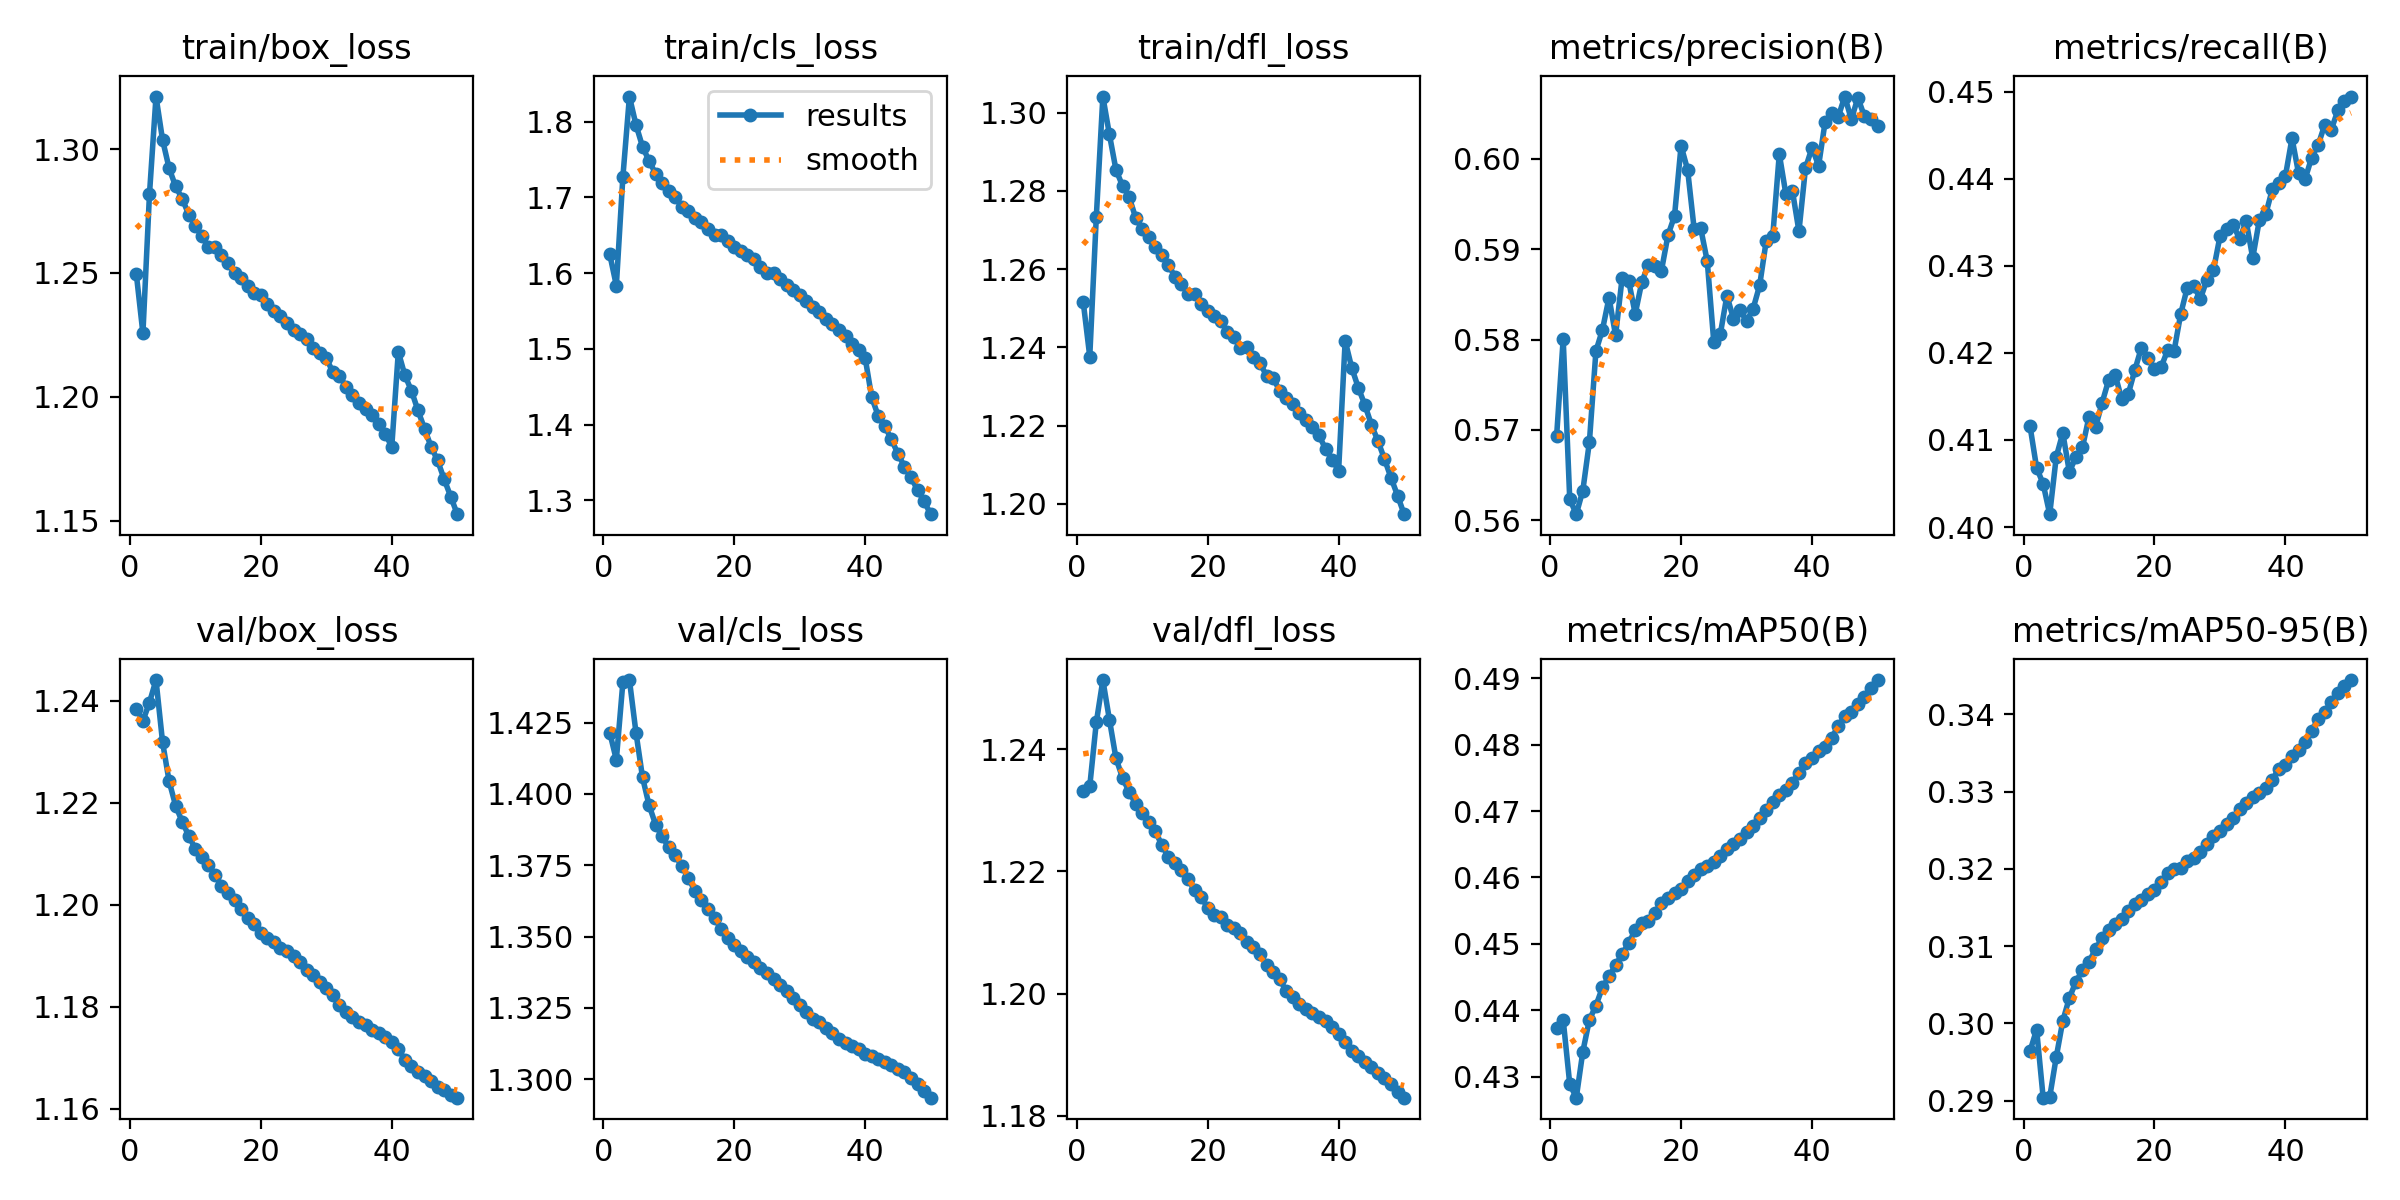

The table this chart was drawn from, first rows:
epoch, time, train/box_loss, train/cls_loss, train/dfl_loss, metrics/precision(B), metrics/recall(B), metrics/mAP50(B), metrics/mAP50-95(B), val/box_loss, val/cls_loss, val/dfl_loss, lr/pg0, lr/pg1, lr/pg2, lr/pg3, lr/pg4, lr/pg5, lr/pg6, lr/pg7
1, 1138, 1.249, 1.625, 1.252, 0.5694, 0.4116, 0.4373, 0.2964, 1.238, 1.421, 1.233, 0.009999, 0.003333, 0.009999, 0.003333, 0.009999, 0.003333, 0.009999, 0.003333
2, 2108, 1.226, 1.584, 1.238, 0.5801, 0.4068, 0.4385, 0.2992, 1.236, 1.412, 1.234, 0.0196, 0.006534, 0.0196, 0.006534, 0.0196, 0.006534, 0.0196, 0.006534
3, 3011, 1.282, 1.727, 1.273, 0.5623, 0.405, 0.4289, 0.2904, 1.24, 1.439, 1.244, 0.02881, 0.009604, 0.02881, 0.009604, 0.02881, 0.009604, 0.02881, 0.009604
4, 3894, 1.321, 1.833, 1.304, 0.5607, 0.4015, 0.4268, 0.2905, 1.244, 1.44, 1.251, 0.02822, 0.009406, 0.02822, 0.009406, 0.02822, 0.009406, 0.02822, 0.009406
5, 4774, 1.304, 1.796, 1.294, 0.5633, 0.4081, 0.4338, 0.2956, 1.232, 1.421, 1.245, 0.02762, 0.009208, 0.02762, 0.009208, 0.02762, 0.009208, 0.02762, 0.009208
6, 5654, 1.292, 1.767, 1.285, 0.5686, 0.4108, 0.4385, 0.3003, 1.224, 1.406, 1.239, 0.02703, 0.00901, 0.02703, 0.00901, 0.02703, 0.00901, 0.02703, 0.00901
7, 6535, 1.285, 1.748, 1.281, 0.5787, 0.4063, 0.4407, 0.3033, 1.219, 1.396, 1.235, 0.02644, 0.008812, 0.02644, 0.008812, 0.02644, 0.008812, 0.02644, 0.008812
8, 7415, 1.28, 1.731, 1.279, 0.5811, 0.408, 0.4434, 0.3054, 1.216, 1.389, 1.233, 0.02584, 0.008614, 0.02584, 0.008614, 0.02584, 0.008614, 0.02584, 0.008614
9, 8295, 1.274, 1.718, 1.273, 0.5846, 0.4092, 0.4451, 0.3069, 1.214, 1.385, 1.231, 0.02525, 0.008416, 0.02525, 0.008416, 0.02525, 0.008416, 0.02525, 0.008416
10, 9176, 1.269, 1.709, 1.27, 0.5805, 0.4127, 0.4468, 0.308, 1.211, 1.381, 1.23, 0.02465, 0.008218, 0.02465, 0.008218, 0.02465, 0.008218, 0.02465, 0.008218
11, 10056, 1.265, 1.701, 1.268, 0.5868, 0.4115, 0.4484, 0.3096, 1.209, 1.378, 1.228, 0.02406, 0.00802, 0.02406, 0.00802, 0.02406, 0.00802, 0.02406, 0.00802
12, 10938, 1.26, 1.687, 1.266, 0.5865, 0.4143, 0.4501, 0.311, 1.208, 1.375, 1.227, 0.02347, 0.007822, 0.02347, 0.007822, 0.02347, 0.007822, 0.02347, 0.007822
13, 11820, 1.26, 1.682, 1.264, 0.5828, 0.4169, 0.452, 0.3121, 1.206, 1.37, 1.224, 0.02287, 0.007624, 0.02287, 0.007624, 0.02287, 0.007624, 0.02287, 0.007624
14, 12701, 1.257, 1.673, 1.261, 0.5863, 0.4175, 0.4532, 0.3129, 1.204, 1.366, 1.222, 0.02228, 0.007426, 0.02228, 0.007426, 0.02228, 0.007426, 0.02228, 0.007426
15, 13581, 1.254, 1.667, 1.258, 0.5883, 0.4147, 0.4535, 0.3135, 1.202, 1.363, 1.221, 0.02168, 0.007228, 0.02168, 0.007228, 0.02168, 0.007228, 0.02168, 0.007228
16, 14461, 1.25, 1.658, 1.256, 0.5882, 0.4153, 0.4547, 0.3146, 1.201, 1.36, 1.22, 0.02109, 0.00703, 0.02109, 0.00703, 0.02109, 0.00703, 0.02109, 0.00703
17, 15342, 1.248, 1.65, 1.254, 0.5876, 0.418, 0.4562, 0.3154, 1.199, 1.357, 1.219, 0.0205, 0.006832, 0.0205, 0.006832, 0.0205, 0.006832, 0.0205, 0.006832
18, 16222, 1.245, 1.65, 1.254, 0.5915, 0.4206, 0.4569, 0.316, 1.197, 1.353, 1.217, 0.0199, 0.006634, 0.0199, 0.006634, 0.0199, 0.006634, 0.0199, 0.006634
19, 17102, 1.242, 1.642, 1.251, 0.5937, 0.4194, 0.4576, 0.3167, 1.196, 1.35, 1.216, 0.01931, 0.006436, 0.01931, 0.006436, 0.01931, 0.006436, 0.01931, 0.006436
20, 17984, 1.241, 1.634, 1.249, 0.6014, 0.4182, 0.4583, 0.3172, 1.194, 1.347, 1.214, 0.01871, 0.006238, 0.01871, 0.006238, 0.01871, 0.006238, 0.01871, 0.006238
21, 18864, 1.238, 1.63, 1.248, 0.5988, 0.4183, 0.4594, 0.3184, 1.194, 1.345, 1.213, 0.01812, 0.00604, 0.01812, 0.00604, 0.01812, 0.00604, 0.01812, 0.00604
22, 19745, 1.235, 1.624, 1.247, 0.5922, 0.4203, 0.4604, 0.3194, 1.193, 1.343, 1.212, 0.01753, 0.005842, 0.01753, 0.005842, 0.01753, 0.005842, 0.01753, 0.005842
23, 20626, 1.233, 1.618, 1.244, 0.5923, 0.4203, 0.4612, 0.32, 1.192, 1.341, 1.211, 0.01693, 0.005644, 0.01693, 0.005644, 0.01693, 0.005644, 0.01693, 0.005644
24, 21507, 1.23, 1.609, 1.243, 0.5887, 0.4245, 0.4617, 0.3201, 1.191, 1.339, 1.211, 0.01634, 0.005446, 0.01634, 0.005446, 0.01634, 0.005446, 0.01634, 0.005446
25, 22388, 1.227, 1.6, 1.24, 0.5797, 0.4275, 0.4624, 0.3211, 1.19, 1.337, 1.21, 0.01574, 0.005248, 0.01574, 0.005248, 0.01574, 0.005248, 0.01574, 0.005248
26, 23267, 1.225, 1.6, 1.24, 0.5806, 0.4277, 0.4633, 0.3215, 1.189, 1.335, 1.208, 0.01515, 0.00505, 0.01515, 0.00505, 0.01515, 0.00505, 0.01515, 0.00505
27, 24147, 1.223, 1.592, 1.238, 0.5849, 0.4262, 0.4643, 0.3222, 1.187, 1.333, 1.208, 0.01456, 0.004852, 0.01456, 0.004852, 0.01456, 0.004852, 0.01456, 0.004852
28, 25026, 1.22, 1.584, 1.236, 0.5823, 0.4284, 0.465, 0.3232, 1.186, 1.331, 1.206, 0.01396, 0.004654, 0.01396, 0.004654, 0.01396, 0.004654, 0.01396, 0.004654
29, 25907, 1.218, 1.577, 1.233, 0.5833, 0.4295, 0.4658, 0.3242, 1.185, 1.329, 1.205, 0.01337, 0.004456, 0.01337, 0.004456, 0.01337, 0.004456, 0.01337, 0.004456
30, 26788, 1.216, 1.571, 1.232, 0.582, 0.4334, 0.4668, 0.3249, 1.184, 1.326, 1.204, 0.01277, 0.004258, 0.01277, 0.004258, 0.01277, 0.004258, 0.01277, 0.004258
31, 27668, 1.21, 1.563, 1.229, 0.5834, 0.4342, 0.4677, 0.3258, 1.182, 1.324, 1.202, 0.01218, 0.00406, 0.01218, 0.00406, 0.01218, 0.00406, 0.01218, 0.00406
32, 28548, 1.209, 1.556, 1.227, 0.586, 0.4347, 0.4689, 0.3266, 1.18, 1.321, 1.2, 0.01159, 0.003862, 0.01159, 0.003862, 0.01159, 0.003862, 0.01159, 0.003862
33, 29429, 1.204, 1.549, 1.225, 0.5909, 0.4331, 0.4702, 0.3277, 1.179, 1.32, 1.199, 0.01099, 0.003664, 0.01099, 0.003664, 0.01099, 0.003664, 0.01099, 0.003664
34, 30310, 1.201, 1.539, 1.223, 0.5914, 0.4351, 0.4714, 0.3286, 1.178, 1.318, 1.198, 0.0104, 0.003466, 0.0104, 0.003466, 0.0104, 0.003466, 0.0104, 0.003466
35, 31193, 1.198, 1.534, 1.222, 0.6005, 0.4309, 0.4724, 0.3292, 1.177, 1.316, 1.197, 0.009804, 0.003268, 0.009804, 0.003268, 0.009804, 0.003268, 0.009804, 0.003268
36, 32075, 1.195, 1.525, 1.22, 0.5961, 0.4352, 0.4732, 0.3298, 1.176, 1.314, 1.197, 0.00921, 0.00307, 0.00921, 0.00307, 0.00921, 0.00307, 0.00921, 0.00307
37, 32956, 1.193, 1.517, 1.218, 0.5965, 0.436, 0.4743, 0.3305, 1.176, 1.313, 1.196, 0.008616, 0.002872, 0.008616, 0.002872, 0.008616, 0.002872, 0.008616, 0.002872
38, 33837, 1.189, 1.507, 1.214, 0.592, 0.4388, 0.4758, 0.3315, 1.175, 1.311, 1.196, 0.008022, 0.002674, 0.008022, 0.002674, 0.008022, 0.002674, 0.008022, 0.002674
39, 34718, 1.185, 1.499, 1.211, 0.599, 0.4395, 0.4772, 0.333, 1.174, 1.311, 1.195, 0.007428, 0.002476, 0.007428, 0.002476, 0.007428, 0.002476, 0.007428, 0.002476
40, 35600, 1.18, 1.488, 1.209, 0.6012, 0.4403, 0.4779, 0.3335, 1.173, 1.309, 1.193, 0.006834, 0.002278, 0.006834, 0.002278, 0.006834, 0.002278, 0.006834, 0.002278
41, 36489, 1.218, 1.436, 1.242, 0.5992, 0.4446, 0.4791, 0.3346, 1.172, 1.308, 1.192, 0.00624, 0.00208, 0.00624, 0.00208, 0.00624, 0.00208, 0.00624, 0.00208
42, 37382, 1.209, 1.411, 1.235, 0.6041, 0.4406, 0.4797, 0.3353, 1.17, 1.307, 1.191, 0.005646, 0.001882, 0.005646, 0.001882, 0.005646, 0.001882, 0.005646, 0.001882
43, 38271, 1.202, 1.398, 1.23, 0.6051, 0.44, 0.481, 0.3364, 1.168, 1.306, 1.19, 0.005052, 0.001684, 0.005052, 0.001684, 0.005052, 0.001684, 0.005052, 0.001684
44, 39158, 1.194, 1.38, 1.225, 0.6047, 0.4424, 0.4828, 0.3379, 1.167, 1.305, 1.189, 0.004458, 0.001486, 0.004458, 0.001486, 0.004458, 0.001486, 0.004458, 0.001486
45, 40045, 1.187, 1.362, 1.22, 0.6069, 0.4439, 0.4843, 0.3394, 1.166, 1.304, 1.188, 0.003864, 0.001288, 0.003864, 0.001288, 0.003864, 0.001288, 0.003864, 0.001288
46, 40933, 1.18, 1.344, 1.216, 0.6044, 0.4462, 0.4849, 0.3403, 1.165, 1.302, 1.187, 0.00327, 0.00109, 0.00327, 0.00109, 0.00327, 0.00109, 0.00327, 0.00109
47, 41823, 1.174, 1.33, 1.211, 0.6068, 0.4456, 0.4861, 0.3416, 1.164, 1.3, 1.186, 0.002676, 0.000892, 0.002676, 0.000892, 0.002676, 0.000892, 0.002676, 0.000892
48, 42713, 1.167, 1.314, 1.207, 0.6047, 0.4478, 0.4872, 0.3427, 1.164, 1.298, 1.185, 0.002082, 0.000694, 0.002082, 0.000694, 0.002082, 0.000694, 0.002082, 0.000694
49, 43603, 1.16, 1.299, 1.202, 0.6044, 0.4489, 0.4885, 0.3437, 1.163, 1.296, 1.184, 0.001488, 0.000496, 0.001488, 0.000496, 0.001488, 0.000496, 0.001488, 0.000496
50, 44494, 1.153, 1.282, 1.197, 0.6036, 0.4494, 0.4898, 0.3444, 1.162, 1.294, 1.183, 0.000894, 0.000298, 0.000894, 0.000298, 0.000894, 0.000298, 0.000894, 0.000298
